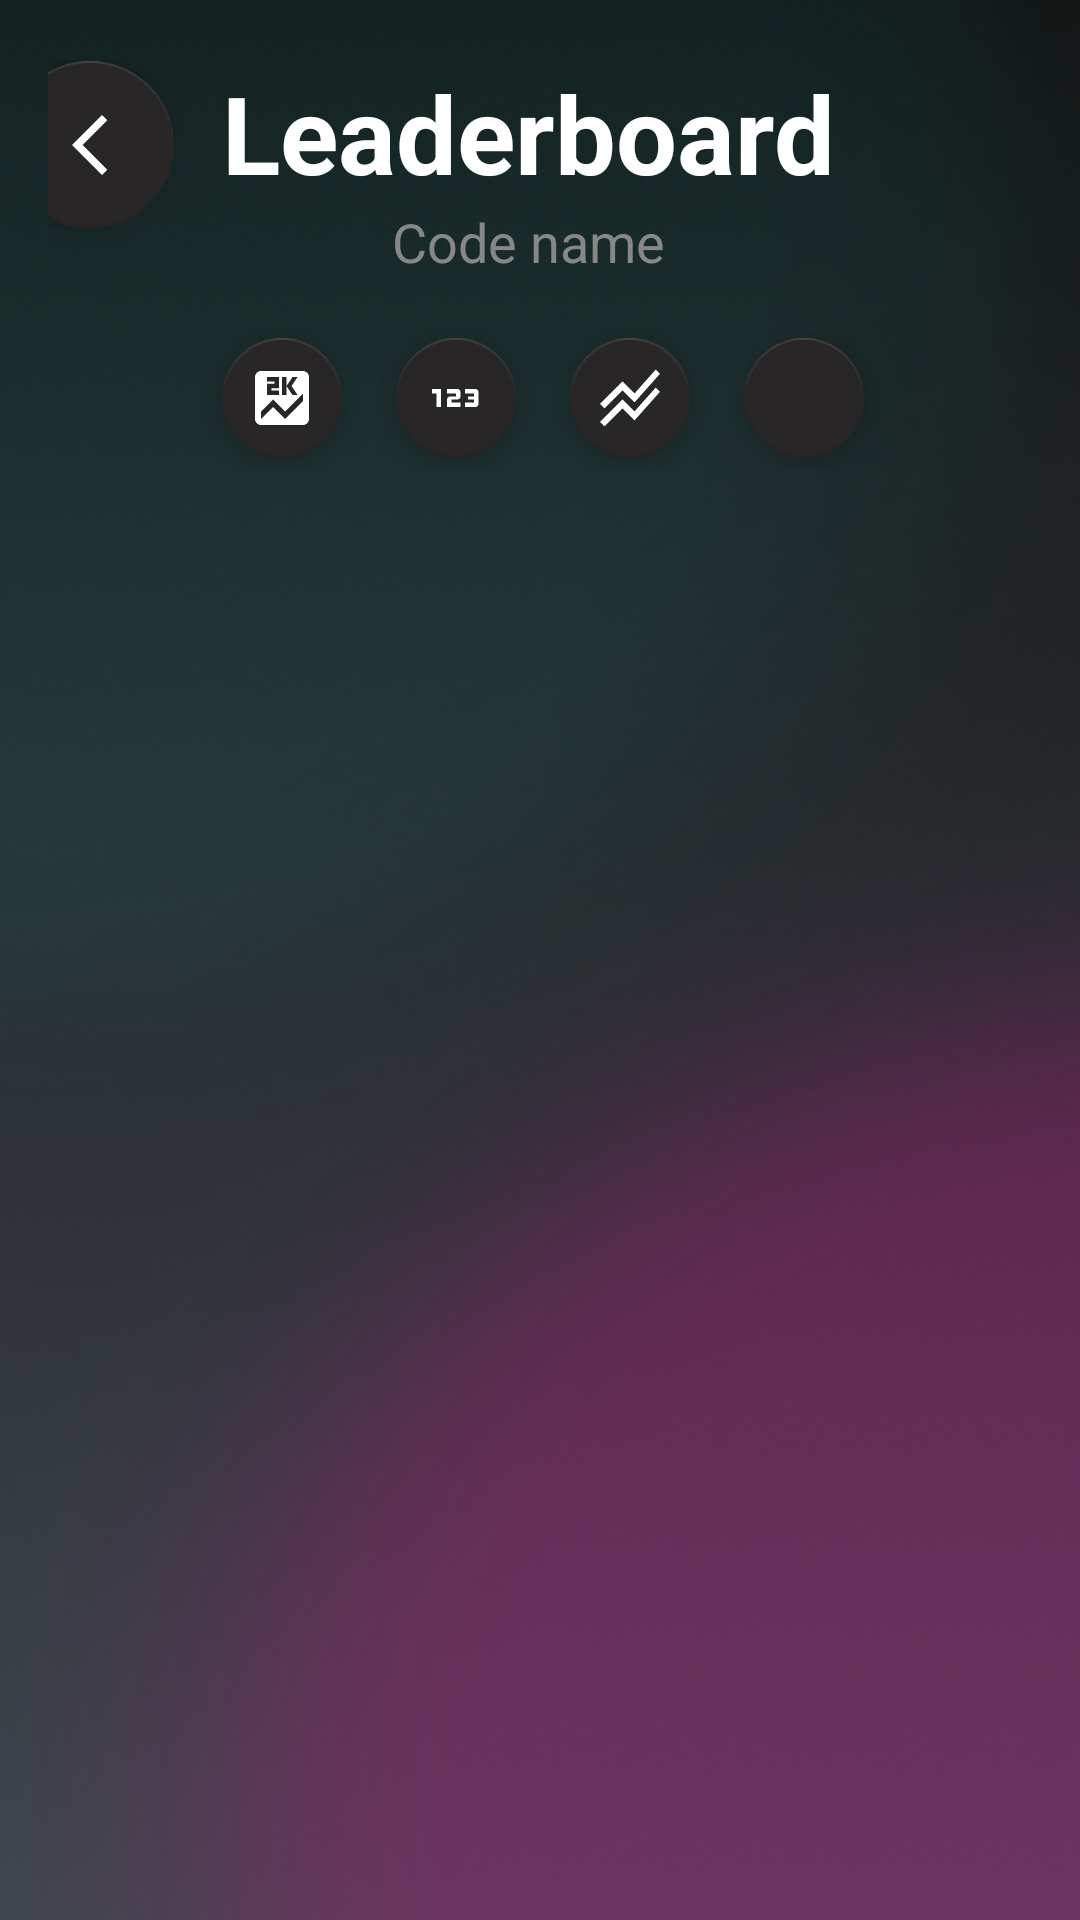

The Android layout XML behind this screen, and the referenced resources:
<!-- AndroidManifest.xml: application theme Theme.QRgo -->
<!-- res/layout/fragment_leaderboard_highscore.xml -->
<?xml version="1.0" encoding="utf-8"?>
<LinearLayout xmlns:android="http://schemas.android.com/apk/res/android"
    android:layout_width="match_parent"
    android:layout_height="match_parent"
    android:background="@drawable/background"
    xmlns:app="http://schemas.android.com/apk/res-auto">

    
    <TableLayout
        android:layout_width="match_parent"
        android:orientation="horizontal"
        android:stretchColumns="1,2,3"
        android:layout_marginHorizontal="16dp"
        android:layout_marginTop="20dp"
        android:layout_height="wrap_content">
        <TableRow android:gravity="center">
            <com.google.android.material.floatingactionbutton.FloatingActionButton
                android:id="@+id/back_button"
                android:layout_marginBottom="40dp"
                android:layout_width="wrap_content"
                android:layout_height="wrap_content"
                android:src="@drawable/baseline_arrow_back_ios_24"
                app:backgroundTint="@color/play_close_button"
                app:tint="@color/white" />
            <LinearLayout
                android:layout_width="match_parent"
                android:layout_height="wrap_content"
                android:gravity="center"
                android:layout_marginRight="64dp"
                android:orientation="vertical">
                <TextView
                    android:layout_width="wrap_content"
                    android:text="Leaderboard"
                    android:textSize="36sp"
                    android:layout_marginHorizontal="16dp"
                    android:textStyle="bold"
                    android:textColor="@color/white"
                    android:layout_height="wrap_content"/>
                <TextView
                    android:id="@+id/users_subtitle"
                    android:layout_width="wrap_content"
                    android:text="Code name"
                    android:textSize="18sp"
                    android:layout_marginHorizontal="16dp"
                    android:textStyle="normal"
                    android:textColor="#878787"
                    android:layout_height="wrap_content"/>
                <LinearLayout
                    android:layout_width="match_parent"
                    android:layout_height="wrap_content"
                    android:orientation="horizontal"
                    android:gravity="center"
                    android:layout_marginTop="16dp">
                    <com.google.android.material.floatingactionbutton.FloatingActionButton
                        android:id="@+id/high_score_button"
                        android:scaleType="center"
                        android:layout_width="wrap_content"
                        app:fabSize="mini"
                        android:contentDescription="High Score QR"
                        android:layout_height="wrap_content"
                        android:layout_marginHorizontal="10dp"
                        android:src="@drawable/baseline_score_16"
                        app:backgroundTint="@color/play_close_button"
                        app:tint="@color/white" />

                    <com.google.android.material.floatingactionbutton.FloatingActionButton
                        android:id="@+id/most_scanned_button"
                        android:scaleType="center"
                        android:layout_width="wrap_content"
                        app:fabSize="mini"
                        android:contentDescription="Most QR Scanned"
                        android:layout_height="wrap_content"
                        android:src="@drawable/baseline_123_24"
                        app:backgroundTint="@color/play_close_button"
                        app:tint="@color/white" />
                    <com.google.android.material.floatingactionbutton.FloatingActionButton
                        android:id="@+id/total_score_button"
                        android:scaleType="center"
                        android:contentDescription="Total high score"
                        android:layout_width="wrap_content"
                        app:fabSize="mini"
                        android:layout_height="wrap_content"
                        android:layout_marginHorizontal="10dp"
                        android:src="@drawable/outline_stacked_line_chart_24"
                        app:backgroundTint="@color/play_close_button"
                        app:tint="@color/white" />
                    <com.google.android.material.floatingactionbutton.FloatingActionButton
                        android:id="@+id/location_score_button"
                        android:scaleType="center"
                        android:contentDescription="High score region"
                        android:layout_width="wrap_content"
                        app:fabSize="mini"
                        android:layout_height="wrap_content"
                        android:src="@drawable/baseline_location_on_24"
                        app:backgroundTint="@color/play_close_button"
                        app:tint="@color/white" />
                </LinearLayout>
            </LinearLayout>
        </TableRow>
        <ListView
            android:id="@+id/all_users_listview"
            android:layout_width="match_parent"
            android:layout_height="wrap_content"
            android:layout_marginTop="16dp"
            android:choiceMode="none"
            android:divider="#00000000"
            android:dividerHeight="0dp"
            android:layout="@layout/user_items"/>
    </TableLayout>

</LinearLayout>
<!-- res/layout/user_items.xml (included above) -->
<?xml version="1.0" encoding="utf-8"?>
<LinearLayout
    xmlns:android="http://schemas.android.com/apk/res/android"
    android:layout_width="match_parent"
    android:layout_height="wrap_content"
    android:layout_margin="5dp"
    android:orientation="horizontal">
    <LinearLayout
        xmlns:android="http://schemas.android.com/apk/res/android"
        android:layout_width="match_parent"
        android:layout_height="wrap_content"
        android:layout_marginVertical="10dp"
        android:paddingVertical="5dp"
        android:layout_marginHorizontal="10dp"
        android:background="@drawable/qr_rounded_corners"
        android:orientation="horizontal">

        <FrameLayout
            xmlns:android="http://schemas.android.com/apk/res/android"
            android:layout_width="wrap_content"
            android:layout_marginHorizontal="16dp"
            android:layout_height="match_parent">

            <ImageView
                android:id="@+id/user_image"
                android:layout_width="50dp"
                android:layout_height="50dp"
                android:layout_marginVertical="10dp"
                android:background="@drawable/circle"
                android:layout_gravity="center"/>

        </FrameLayout>

        <LinearLayout
            android:layout_width="0dp"
            android:layout_weight="1"
            android:layout_marginVertical="5dp"
            android:layout_height="wrap_content"
            android:orientation="vertical">

            <TextView
                android:id="@+id/user_name"
                android:layout_width="wrap_content"
                android:layout_height="wrap_content"
                android:text="Name"
                android:textColor="@color/white"
                android:textSize="28sp"
                android:textStyle="bold" />

            <TextView
                android:id="@+id/user_score"
                android:layout_width="wrap_content"
                android:layout_height="wrap_content"
                android:text="900 pts"
                android:textColor="@color/qr_list_pts"
                android:textSize="20sp"
                android:textStyle="normal" />
        </LinearLayout>
        <ImageView
            android:id="@+id/user_arrow_icon"
            android:layout_width="50dp"
            android:layout_margin="10dp"
            android:layout_height="match_parent"
            android:background="@drawable/baseline_arrow_forward_ios_24"
            />

        </LinearLayout>
    </LinearLayout>
<!-- resources referenced by this layout -->
<resources>
  <color name="play_close_button">#FF282626</color>
  <color name="qr_list_pts">#FF00BC40</color>
  <color name="white">#FFFFFFFF</color>
  <!-- drawable baseline_123_24 (drawable) -->
  <vector android:height="30dp" android:tint="#FFFFFF"
      android:viewportHeight="24" android:viewportWidth="24"
      android:width="30dp" xmlns:android="http://schemas.android.com/apk/res/android">
      <path android:fillColor="@android:color/white" android:pathData="M7,15H5.5v-4.5H4V9h3V15zM13.5,13.5h-3v-1h2c0.55,0 1,-0.45 1,-1V10c0,-0.55 -0.45,-1 -1,-1H9v1.5h3v1h-2c-0.55,0 -1,0.45 -1,1V15h4.5V13.5zM19.5,14v-4c0,-0.55 -0.45,-1 -1,-1H15v1.5h3v1h-2v1h2v1h-3V15h3.5C19.05,15 19.5,14.55 19.5,14z"/>
  </vector>
  <!-- drawable baseline_arrow_back_ios_24 (drawable) -->
  <vector android:autoMirrored="true" android:height="32dp"
      android:tint="#FFFFFF" android:viewportHeight="24"
      android:viewportWidth="24" android:width="32dp" xmlns:android="http://schemas.android.com/apk/res/android">
      <path android:fillColor="@android:color/white" android:pathData="M17.77,20.23l-1.77,1.77l-10,-10l10,-10l1.77,1.77l-8.23,8.23z" />
  </vector>
  <!-- drawable baseline_arrow_forward_ios_24 (drawable) -->
  <vector android:autoMirrored="true" android:height="38dp"
      android:tint="#FFFFFF" android:viewportHeight="24"
      android:viewportWidth="24" android:width="38dp" xmlns:android="http://schemas.android.com/apk/res/android">
      <path android:fillColor="@android:color/white" android:pathData="M6.23,20.23l1.77,1.77l10,-10l-10,-10l-1.77,1.77l8.23,8.23z"/>
  </vector>
  <!-- drawable circle (drawable) -->
  <shape xmlns:android="http://schemas.android.com/apk/res/android"
      android:shape="oval">
      <solid android:color="#808080" /> 
      <corners android:radius="50dp" /> 
  </shape>
  <!-- drawable outline_stacked_line_chart_24 (drawable) -->
  <vector android:height="30dp" android:tint="#FFFFFF"
      android:viewportHeight="24" android:viewportWidth="24"
      android:width="30dp" xmlns:android="http://schemas.android.com/apk/res/android">
      <path android:fillColor="@android:color/white" android:pathData="M2,19.99l7.5,-7.51l4,4l7.09,-7.97L22,9.92l-8.5,9.56l-4,-4l-6,6.01L2,19.99zM3.5,15.49l6,-6.01l4,4L22,3.92l-1.41,-1.41l-7.09,7.97l-4,-4L2,13.99L3.5,15.49z"/>
  </vector>
  <!-- drawable qr_rounded_corners (drawable) -->
  <?xml version="1.0" encoding="utf-8"?>
  <shape xmlns:android="http://schemas.android.com/apk/res/android"
      android:shape="rectangle">
      <corners android:bottomLeftRadius="20dp" android:bottomRightRadius="20dp"
          android:topLeftRadius="20dp" android:topRightRadius="20dp"
  
          />
      <solid android:color="#402596be"/>
  </shape>
  <style name="Theme.QRgo" parent="Theme.MaterialComponents.DayNight.DarkActionBar">
          
          <item name="colorPrimary">@color/purple_500</item>
          <item name="colorPrimaryVariant">@color/purple_700</item>
          <item name="colorOnPrimary">@color/white</item>
          
          <item name="colorSecondary">@color/teal_200</item>
          <item name="colorSecondaryVariant">@color/teal_700</item>
          <item name="colorOnSecondary">@color/black</item>
          
          <item name="android:statusBarColor">?attr/colorPrimaryVariant</item>
          
      </style>
  <color name="purple_500">#FF6200EE</color>
  <color name="purple_700">#FF3700B3</color>
  <color name="teal_200">#FF03DAC5</color>
  <color name="teal_700">#FF018786</color>
  <color name="black">#FF000000</color>
</resources>
